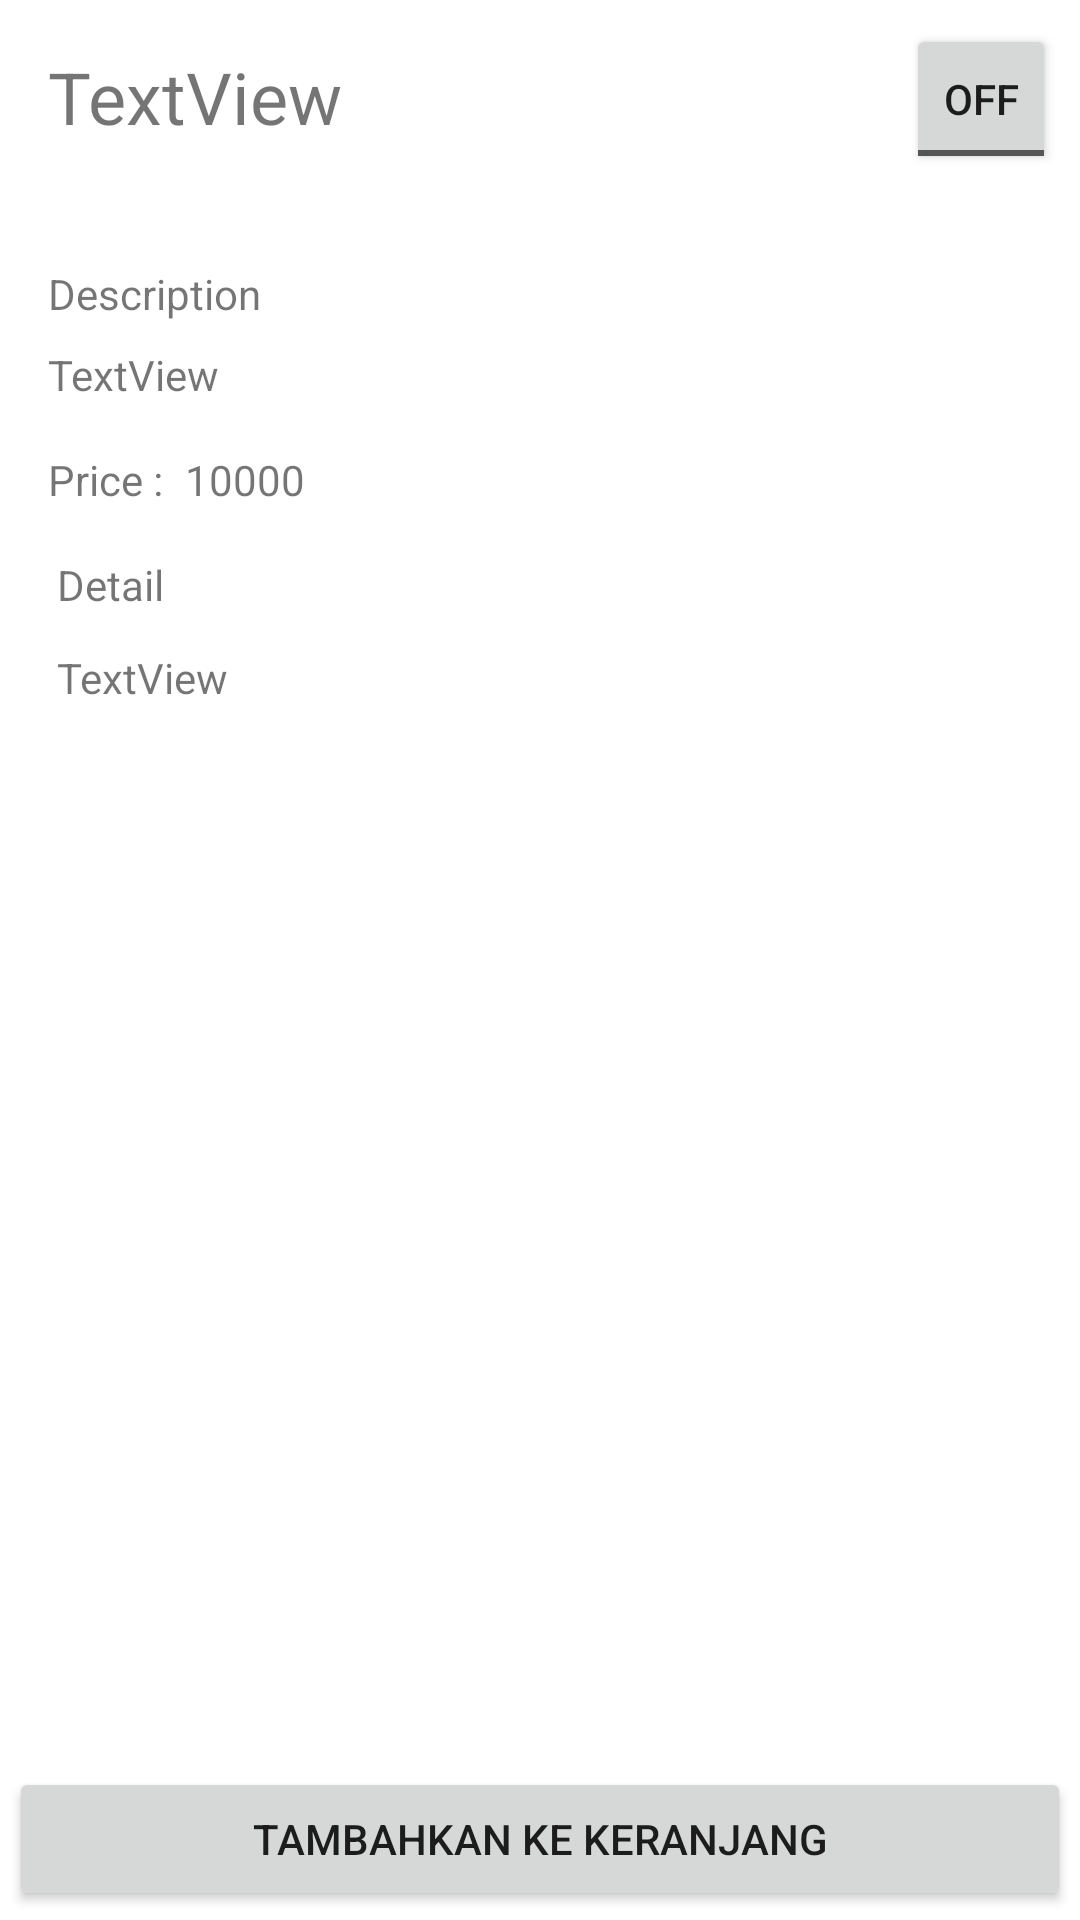

Write the Android layout XML for this screen, with the resource values it uses.
<!-- AndroidManifest.xml: application theme Theme.VesakhaIndonesia -->
<!-- res/layout/activity_description.xml -->
<?xml version="1.0" encoding="utf-8"?>
<androidx.coordinatorlayout.widget.CoordinatorLayout xmlns:android="http://schemas.android.com/apk/res/android"
    xmlns:app="http://schemas.android.com/apk/res-auto"
    xmlns:tools="http://schemas.android.com/tools"
    android:layout_width="match_parent"
    android:layout_height="match_parent"
    tools:context=".view.DescriptionActivity">

    <androidx.core.widget.NestedScrollView
        android:layout_width="match_parent"
        android:layout_height="match_parent"
        android:layout_marginBottom="50dp"
        >

        <androidx.constraintlayout.widget.ConstraintLayout
            android:layout_width="match_parent"
            android:layout_height="match_parent">

            <TextView
                android:id="@+id/textViewNameProductDetail"
                android:layout_width="0dp"
                android:layout_height="wrap_content"
                android:layout_marginStart="16dp"
                android:layout_marginLeft="16dp"
                android:layout_marginTop="16dp"
                android:layout_marginEnd="16dp"
                android:layout_marginRight="16dp"
                android:text="TextView"
                android:textSize="24sp"
                app:layout_constraintEnd_toStartOf="@+id/toggleButton"
                app:layout_constraintStart_toStartOf="parent"
                app:layout_constraintTop_toTopOf="parent" />

            <ToggleButton
                android:id="@+id/toggleButton"
                android:layout_width="50dp"
                android:layout_height="50dp"
                android:layout_margin="8dp"
                android:layout_marginTop="16dp"
                android:layout_marginEnd="16dp"
                android:layout_marginRight="16dp"
                android:isScrollContainer="false"
                android:text="ToggleButton"
                app:layout_constraintEnd_toEndOf="parent"
                app:layout_constraintTop_toTopOf="parent" />

            <ImageView
                android:id="@+id/imageViewProductDetail"
                android:layout_width="0dp"
                android:layout_height="wrap_content"
                android:layout_marginTop="24dp"
                app:layout_constraintEnd_toEndOf="@+id/toggleButton"
                app:layout_constraintStart_toStartOf="@+id/textViewNameProductDetail"
                app:layout_constraintTop_toBottomOf="@+id/textViewNameProductDetail"
                tools:srcCompat="@tools:sample/avatars" />

            <TextView
                android:id="@+id/textView2"
                android:layout_width="0dp"
                android:layout_height="wrap_content"
                android:layout_marginTop="16dp"
                android:text="Description"
                app:layout_constraintEnd_toEndOf="@+id/imageViewProductDetail"
                app:layout_constraintStart_toStartOf="@+id/imageViewProductDetail"
                app:layout_constraintTop_toBottomOf="@+id/imageViewProductDetail" />

            <TextView
                android:id="@+id/textViewDescription"
                android:layout_width="0dp"
                android:layout_height="wrap_content"
                android:layout_marginTop="8dp"
                android:maxLines="3"
                android:text="TextView"
                app:layout_constraintEnd_toEndOf="@+id/textView2"
                app:layout_constraintStart_toStartOf="@+id/textView2"
                app:layout_constraintTop_toBottomOf="@+id/textView2" />

            <TextView
                android:id="@+id/textViewLabelPrice"
                android:layout_width="wrap_content"
                android:layout_height="wrap_content"
                android:layout_marginTop="16dp"
                android:text="Price : "
                app:layout_constraintStart_toStartOf="@+id/textViewDescription"
                app:layout_constraintTop_toBottomOf="@+id/textViewDescription" />

            <TextView
                android:id="@+id/textViewPrice"
                android:layout_width="0dp"
                android:layout_height="wrap_content"
                android:layout_marginStart="4dp"
                android:layout_marginLeft="4dp"
                android:text="10000"
                app:layout_constraintEnd_toEndOf="@+id/textViewDescription"
                app:layout_constraintStart_toEndOf="@+id/textViewLabelPrice"
                app:layout_constraintTop_toTopOf="@+id/textViewLabelPrice" />


            <TextView
                android:id="@+id/textView6"
                android:layout_width="wrap_content"
                android:layout_height="wrap_content"
                android:layout_marginTop="16dp"
                android:maxLines="3"
                android:text="Detail"
                app:layout_constraintEnd_toEndOf="@+id/textViewLabelPrice"
                app:layout_constraintStart_toStartOf="@+id/textViewLabelPrice"
                app:layout_constraintTop_toBottomOf="@+id/textViewLabelPrice" />


            <TextView
                android:id="@+id/textViewDetail"
                android:layout_width="0dp"
                android:layout_height="wrap_content"
                android:layout_marginTop="12dp"
                android:layout_marginEnd="8dp"
                android:layout_marginRight="8dp"
                android:text="TextView"
                app:layout_constraintEnd_toEndOf="parent"
                app:layout_constraintHorizontal_bias="0.0"
                app:layout_constraintStart_toStartOf="@+id/textView6"
                app:layout_constraintTop_toBottomOf="@+id/textView6" />





















        </androidx.constraintlayout.widget.ConstraintLayout>
    </androidx.core.widget.NestedScrollView>

    <FrameLayout
        android:layout_width="match_parent"
        android:layout_height="wrap_content"
        style="?attr/bottomSheetStyle"
        app:layout_behavior="com.google.android.material.bottomsheet.BottomSheetBehavior"
        >
        <Button
            android:id="@+id/button"
            android:layout_width="match_parent"
            android:layout_height="wrap_content"
            android:layout_margin="3dp"
            android:layout_weight="0.8"
            android:isScrollContainer="false"
            android:text="Tambahkan Ke Keranjang" />

    </FrameLayout>


</androidx.coordinatorlayout.widget.CoordinatorLayout>
<!-- resources referenced by this layout -->
<resources>
  <style name="Theme.VesakhaIndonesia" parent="Theme.MaterialComponents.DayNight.DarkActionBar">
          
          <item name="colorPrimary">@color/purple_500</item>
          <item name="colorPrimaryVariant">@color/purple_700</item>
          <item name="colorOnPrimary">@color/white</item>
          
          <item name="colorSecondary">@color/teal_200</item>
          <item name="colorSecondaryVariant">@color/teal_700</item>
          <item name="colorOnSecondary">@color/black</item>
          
          <item name="android:statusBarColor" tools:targetApi="l">?attr/colorPrimaryVariant</item>
          
      </style>
  <!-- not gathered from this repository: default colours our renderer supplied (Android Studio template values) -->
  <color name="purple_500">#FF6200EE</color>
  <color name="purple_700">#FF3700B3</color>
  <color name="teal_200">#FF03DAC5</color>
  <color name="teal_700">#FF018786</color>
  <color name="black">#FF000000</color>
  <color name="white">#FFFFFFFF</color>
</resources>
